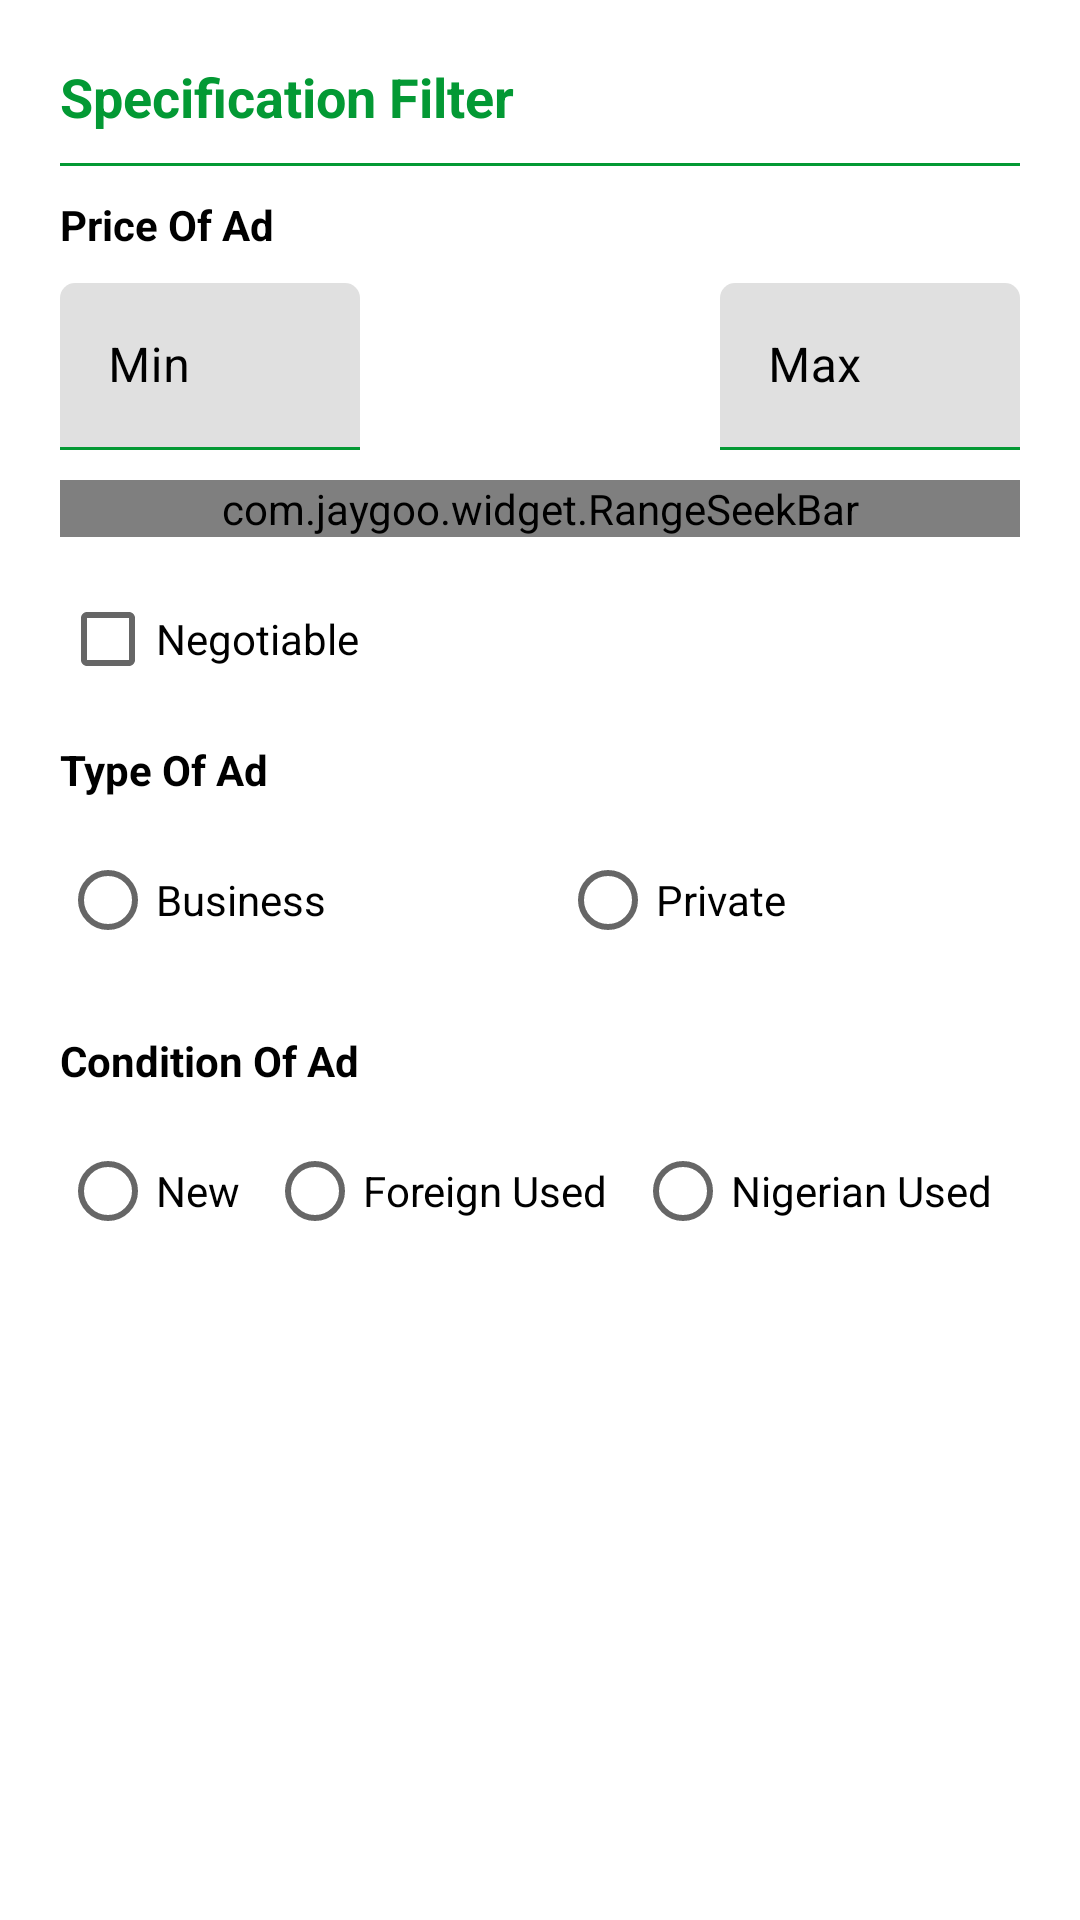

Reconstruct the res/layout file that produces this screen, plus the resources it refers to.
<!-- AndroidManifest.xml: application theme AppTheme -->
<!-- res/layout/spec_info.xml -->
<?xml version="1.0" encoding="utf-8"?>
<androidx.constraintlayout.widget.ConstraintLayout xmlns:android="http://schemas.android.com/apk/res/android"
    xmlns:app="http://schemas.android.com/apk/res-auto"
    xmlns:tools="http://schemas.android.com/tools"
    android:layout_width="match_parent"
    android:layout_height="match_parent">

    <TextView
        android:id="@+id/textView6"
        android:layout_width="wrap_content"
        android:layout_height="wrap_content"
        android:layout_marginStart="20dp"
        android:layout_marginTop="20dp"
        android:text="Specification Filter"
        android:textColor="@color/app_sub2"
        android:textSize="18sp"
        android:textStyle="bold"
        app:layout_constraintStart_toStartOf="parent"
        app:layout_constraintTop_toTopOf="parent" />

    <View
        android:id="@+id/view"
        android:layout_width="match_parent"
        android:layout_height="1dp"
        android:layout_marginStart="20dp"
        android:layout_marginTop="10dp"
        android:layout_marginEnd="20dp"
        android:background="@color/app_sub2"
        app:layout_constraintEnd_toEndOf="parent"
        app:layout_constraintStart_toStartOf="parent"
        app:layout_constraintTop_toBottomOf="@+id/textView6" />

    <TextView
        android:id="@+id/textView14"
        android:layout_width="wrap_content"
        android:layout_height="wrap_content"
        android:layout_marginTop="10dp"
        android:text="Price Of Ad"
        android:textColor="@android:color/black"
        android:textStyle="bold"
        app:layout_constraintStart_toStartOf="@+id/view"
        app:layout_constraintTop_toBottomOf="@+id/view" />

    <com.jaygoo.widget.RangeSeekBar
        android:id="@+id/price_range"
        android:layout_width="0dp"
        android:layout_height="wrap_content"
        android:layout_marginTop="10dp"
        android:paddingLeft="10dp"
        android:paddingRight="10dp"
        app:layout_constraintEnd_toEndOf="@+id/spec_price_max"
        app:layout_constraintStart_toStartOf="@+id/textView14"
        app:layout_constraintTop_toBottomOf="@+id/spec_price_min"

        app:rsb_tick_mark_text_array="@array/price_range"
        app:rsb_indicator_arrow_size="4dp"
        app:rsb_indicator_background_color="@color/app_sub2_trans"
        app:rsb_indicator_height="30dp"
        app:rsb_indicator_margin="0dp"
        app:rsb_indicator_padding_bottom="5dp"
        app:rsb_indicator_padding_left="10dp"
        app:rsb_indicator_padding_right="10dp"
        app:rsb_indicator_padding_top="5dp"
        app:rsb_indicator_radius="5dp"
        app:rsb_indicator_show_mode="showWhenTouch"
        app:rsb_max="1000000"
        app:rsb_min="0"
        app:rsb_mode="range"
        app:rsb_progress_height="2dp"
        app:rsb_progress_radius="0.8dp"
        app:rsb_range_interval="0"
        app:rsb_thumb_scale_ratio="1.2"
        app:rsb_thumb_size="20dp"
        app:rsb_tick_mark_gravity="center"
        app:rsb_tick_mark_in_range_text_color="@color/app_sub2"
        app:rsb_tick_mark_mode="number"
        app:rsb_tick_mark_number="1"
        app:rsb_tick_mark_text_color="@color/app_sub2"
        app:rsb_tick_mark_text_margin="10dp"
        app:rsb_tick_mark_text_size="12dp" />

    
    
    
    
    
    

    <CheckBox
        android:id="@+id/ad_negotiable"
        android:layout_width="wrap_content"
        android:layout_height="wrap_content"
        android:layout_marginTop="10dp"
        android:clickable="true"
        android:text="Negotiable"
        app:layout_constraintStart_toStartOf="@+id/price_range"
        app:layout_constraintTop_toBottomOf="@+id/price_range" />

    <TextView
        android:id="@+id/textView11"
        android:layout_width="wrap_content"
        android:layout_height="wrap_content"
        android:layout_marginTop="10dp"
        android:text="Type Of Ad"
        android:textColor="@android:color/black"
        android:textStyle="bold"
        app:layout_constraintStart_toStartOf="@+id/price_range"
        app:layout_constraintTop_toBottomOf="@+id/ad_negotiable" />

    <RadioGroup
        android:id="@+id/ad_type_group"
        android:layout_width="0dp"
        android:layout_height="wrap_content"
        android:layout_marginTop="10dp"
        android:fadeScrollbars="true"
        android:isScrollContainer="true"
        android:nestedScrollingEnabled="true"
        android:orientation="horizontal"
        android:scrollbarAlwaysDrawHorizontalTrack="true"
        android:scrollbarStyle="insideOverlay"
        android:scrollbars="horizontal"
        app:layout_constraintEnd_toEndOf="@+id/price_range"
        app:layout_constraintStart_toStartOf="@+id/textView11"
        app:layout_constraintTop_toBottomOf="@+id/textView11">

        <RadioButton
            android:id="@+id/radioButton"
            android:layout_width="wrap_content"
            android:layout_height="wrap_content"
            android:layout_weight="1"
            android:clickable="true"
            android:text="Business" />

        <RadioButton
            android:id="@+id/radioButton3"
            android:layout_width="wrap_content"
            android:layout_height="wrap_content"
            android:layout_weight="1"
            android:clickable="true"
            android:text="Private" />

    </RadioGroup>

    <TextView
        android:id="@+id/textView13"
        android:layout_width="wrap_content"
        android:layout_height="wrap_content"
        android:layout_marginTop="20dp"
        android:text="Condition Of Ad"
        android:textColor="@android:color/black"
        android:textStyle="bold"
        app:layout_constraintStart_toStartOf="@+id/textView11"
        app:layout_constraintTop_toBottomOf="@+id/ad_type_group" />

    <RadioGroup
        android:id="@+id/ad_conditions"
        android:layout_width="0dp"
        android:layout_height="wrap_content"
        android:layout_marginTop="10dp"
        android:layout_marginBottom="400dp"
        android:fadeScrollbars="true"
        android:isScrollContainer="true"
        android:nestedScrollingEnabled="true"
        android:orientation="horizontal"
        android:scrollbarAlwaysDrawHorizontalTrack="true"
        android:scrollbarStyle="insideOverlay"
        android:scrollbars="horizontal"
        app:layout_constraintBottom_toBottomOf="parent"
        app:layout_constraintEnd_toEndOf="@+id/ad_type_group"
        app:layout_constraintStart_toStartOf="@+id/textView13"
        app:layout_constraintTop_toBottomOf="@+id/textView13"
        app:layout_constraintVertical_bias="0.0">

        <RadioButton
            android:id="@+id/radioButton4"
            android:layout_width="wrap_content"
            android:layout_height="wrap_content"
            android:layout_weight="1"
            android:clickable="true"
            android:text="New" />

        <RadioButton
            android:id="@+id/radioButton5"
            android:layout_width="wrap_content"
            android:layout_height="wrap_content"
            android:layout_weight="1"
            android:clickable="true"
            android:text="Foreign Used" />

        <RadioButton
            android:id="@+id/radioButton2"
            android:layout_width="wrap_content"
            android:layout_height="wrap_content"
            android:layout_weight="1"
            android:text="Nigerian Used" />

    </RadioGroup>

    <com.google.android.material.textfield.TextInputLayout
        android:id="@+id/spec_price_min"
        android:layout_width="wrap_content"
        android:layout_height="wrap_content"
        android:layout_marginTop="10dp"
        android:hint="Min"
        android:minWidth="100dp"
        android:textColorHint="@drawable/reg_input_sel"
        app:boxCornerRadiusBottomEnd="0dp"
        app:boxCornerRadiusBottomStart="0dp"
        app:boxCornerRadiusTopEnd="5dp"
        app:boxCornerRadiusTopStart="5dp"
        app:boxStrokeColor="@drawable/reg_selector"
        app:hintAnimationEnabled="true"
        app:hintEnabled="true"
        app:layout_constraintStart_toStartOf="@+id/textView14"
        app:layout_constraintTop_toBottomOf="@+id/textView14">

        <com.google.android.material.textfield.TextInputEditText
            android:id="@+id/price_min_field"
            android:layout_width="match_parent"
            android:layout_height="wrap_content"
            android:inputType="number|numberDecimal" />

    </com.google.android.material.textfield.TextInputLayout>

    <com.google.android.material.textfield.TextInputLayout
        android:id="@+id/spec_price_max"
        android:layout_width="wrap_content"
        android:layout_height="wrap_content"
        android:hint="Max"
        android:minWidth="100dp"
        android:textColorHint="@drawable/reg_input_sel"
        app:boxCornerRadiusBottomEnd="0dp"
        app:boxCornerRadiusBottomStart="0dp"
        app:boxCornerRadiusTopEnd="5dp"
        app:boxCornerRadiusTopStart="5dp"
        app:boxStrokeColor="@drawable/reg_selector"
        app:hintAnimationEnabled="true"
        app:hintEnabled="true"
        app:layout_constraintBottom_toBottomOf="@+id/spec_price_min"
        app:layout_constraintEnd_toEndOf="@+id/view"
        app:layout_constraintTop_toTopOf="@+id/spec_price_min">

        <com.google.android.material.textfield.TextInputEditText
            android:id="@+id/price_max_field"
            android:layout_width="match_parent"
            android:layout_height="wrap_content"
            android:inputType="number|numberDecimal" />

    </com.google.android.material.textfield.TextInputLayout>

</androidx.constraintlayout.widget.ConstraintLayout>
<!-- resources referenced by this layout -->
<resources>
  <string-array name="price_range">
          <item>0</item>
          <item>1000000</item>
      </string-array>
  <color name="app_sub2">#039934</color>
  <color name="app_sub2_trans">#90039934</color>
  <!-- drawable reg_input_sel (drawable) -->
  <?xml version="1.0" encoding="utf-8"?>
  <selector xmlns:android="http://schemas.android.com/apk/res/android">
      <item android:color="@color/app_sub2" android:state_activated="true"/>
      <item android:color="@android:color/black" android:state_activated="false" android:state_active="false"/>
  </selector>
  <!-- drawable reg_selector (drawable) -->
  <?xml version="1.0" encoding="utf-8"?>
  <selector xmlns:android="http://schemas.android.com/apk/res/android">
      <item android:color="@color/app_sub2" android:state_activated="true" android:state_active="true" android:state_focused="true"/>
      <item android:color="@color/app_sub2" android:state_activated="false" android:state_active="false" android:state_focused="false"/>
      <item android:color="@color/app_sub2" />
  </selector>
  <style name="AppTheme" parent="Theme.MaterialComponents.Light.NoActionBar">
          
          <item name="colorPrimary">@color/colorPrimary</item>
          <item name="colorPrimaryDark">@color/colorPrimaryDark</item>
          <item name="colorAccent">@color/colorAccent</item>
          <item name="android:windowLightStatusBar" tools:targetApi="m">true</item>
  
  
      </style>
  <color name="colorPrimary">#FFFFFF</color>
  <color name="colorPrimaryDark">#C8FFFFFF</color>
  <color name="colorAccent">@color/app_sub2</color>
</resources>
